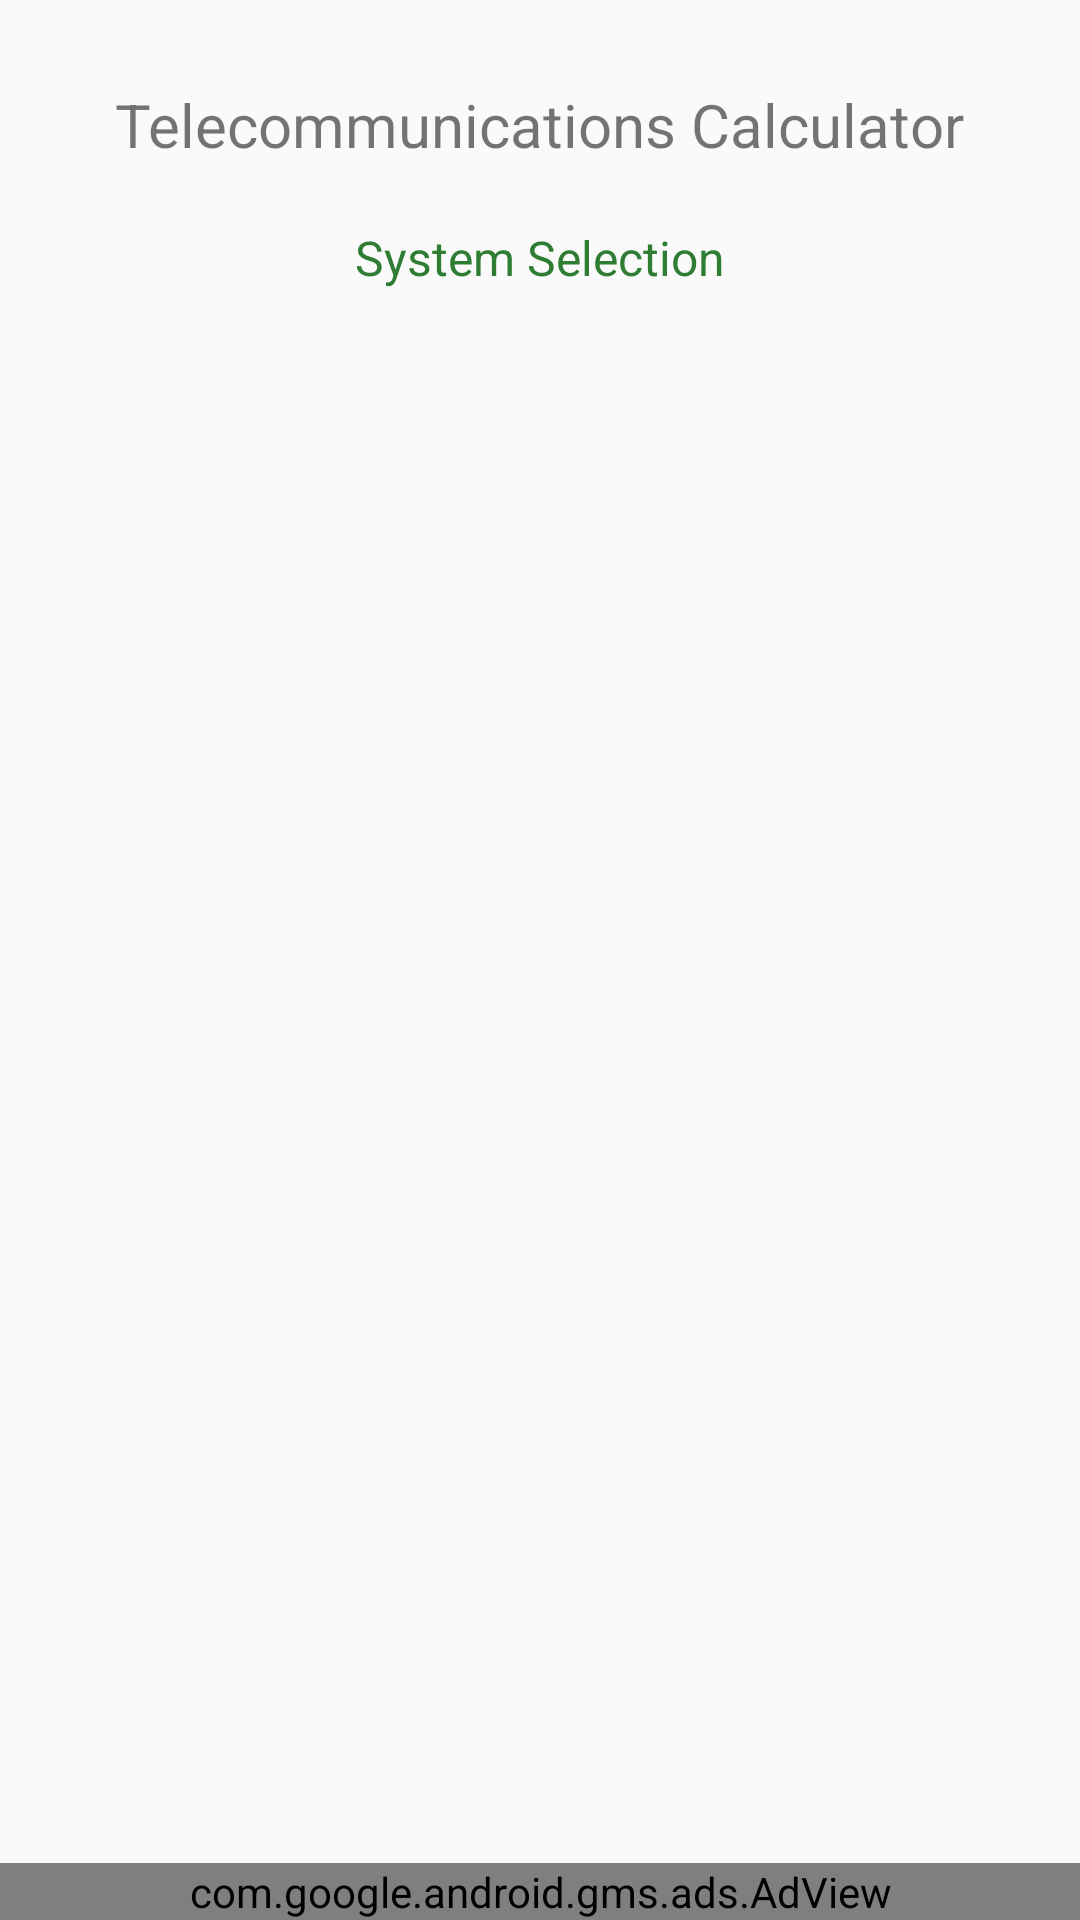

Here is an Android app screen rendered from its layout file. Give the layout XML and the strings, colors and styles it references.
<!-- AndroidManifest.xml: application theme AppTheme -->
<!-- res/layout/activity_main.xml -->
<?xml version="1.0" encoding="utf-8"?>
<FrameLayout
    xmlns:android="http://schemas.android.com/apk/res/android"
    xmlns:tools="http://schemas.android.com/tools"
    android:layout_width="match_parent"
    android:layout_height="match_parent"
    tools:context=".MainActivity">
    <LinearLayout
        android:layout_width="match_parent"
        android:layout_height="wrap_content"
        android:orientation="vertical">
        <TextView
            android:layout_width="wrap_content"
            android:layout_height="wrap_content"
            android:id="@+id/tv_main_title"
            style="@style/ActivityTitle"
            android:text="@string/telecom_system_integration"
            android:layout_gravity="center_horizontal"
            android:padding="12dp"/>
        <TextView
            android:layout_width="wrap_content"
            android:layout_height="wrap_content"
            android:id="@+id/tv_main_subtitle"
            style="@style/ActivitySubTitle"
            android:text="@string/system_selection"
            android:layout_gravity="center_horizontal"
            android:padding="8dp"/>
        <android.support.v7.widget.RecyclerView
            android:layout_width="wrap_content"
            android:layout_height="wrap_content"
            android:id="@+id/rv_system_name"
            android:layout_gravity="center_horizontal">
        </android.support.v7.widget.RecyclerView>
    </LinearLayout>
    <com.google.android.gms.ads.AdView
        android:layout_width="match_parent"
        android:layout_height="wrap_content"
        android:layout_gravity="bottom"
        xmlns:ads="http://schemas.android.com/apk/res-auto"
        android:id="@+id/adViewBanner"
        ads:adSize="BANNER"
        ads:adUnitId="ca-app-pub-8686454969066832/2017040207">
    </com.google.android.gms.ads.AdView>
</FrameLayout>
<!-- resources referenced by this layout -->
<resources>
  <string name="system_selection">System Selection</string>
  <string name="telecom_system_integration">Telecommunications Calculator</string>
  <style name="ActivitySubTitle">
          <item name="android:textSize">16sp</item>
          <item name="android:gravity">center_horizontal</item>
          <item name="android:textColor">@color/us_ac_accent_dark</item>
      </style>
  <style name="ActivityTitle">
          <item name="android:textSize">20sp</item>
          <item name="android:gravity">center_horizontal</item>
          <item name="android:layout_marginTop">16dp</item>
      </style>
  <style name="AppTheme" parent="Theme.AppCompat.Light.DarkActionBar">
          
          <item name="colorPrimary">@color/us_ac_accent</item>
          <item name="colorPrimaryDark">@color/us_ac_accent_dark</item>
          <item name="colorAccent">@color/eu_ac_accent</item>
      </style>
  <color name="us_ac_accent_dark">#2E7D32</color>
  <color name="us_ac_accent">#4CAF50</color>
  <color name="eu_ac_accent">#795548</color>
</resources>
